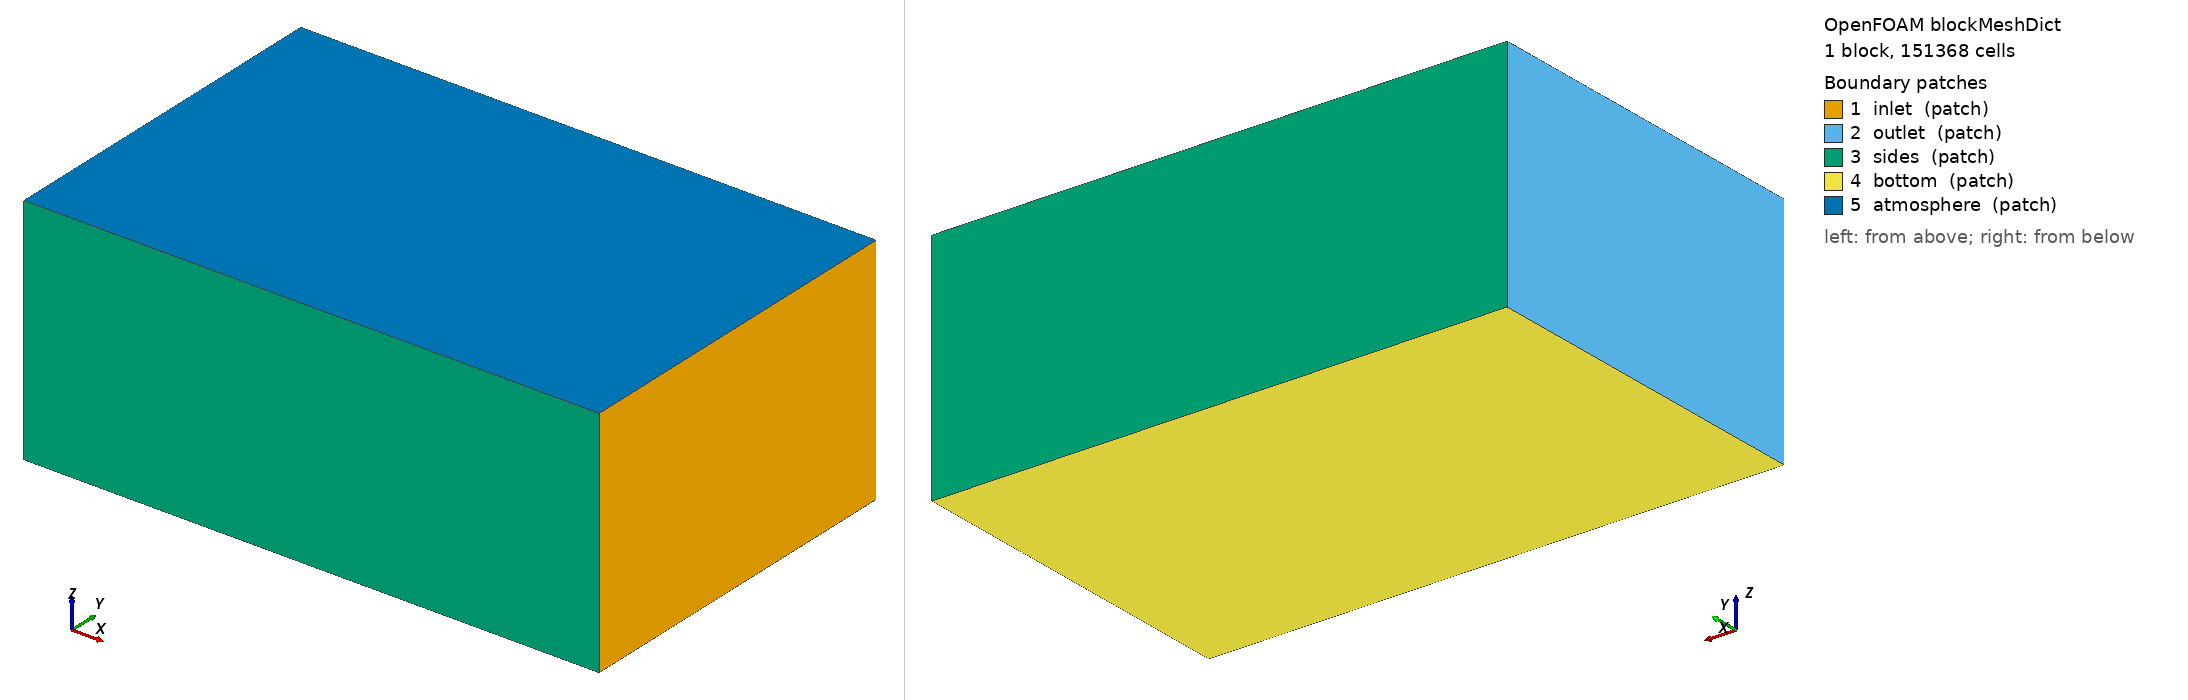

OpenFOAM case: the mesh blockMesh builds from blockMeshDict, 1 block(s), 151368 cells. Boundary patches (legend numbers): 1 inlet (patch), 2 outlet (patch), 3 sides (patch), 4 bottom (patch), 5 atmosphere (patch). Left view from above one corner, right view from below the opposite corner. Boundary conditions: 7 field file(s) under 0/ or 0.orig/; 5 of 5 drawn patches have an entry in a shipped field file.

=== system/blockMeshDict ===
FoamFile
{
    version     2.0;
    format      ascii;
    class       dictionary;
    location    "system";
    object      blockMeshDict;
}

scale 1;
vertices
(
    (-0.8147 -0.4204 -0.4266)
    (0.5290 -0.4204 -0.4266)
    (0.5290 0.4204 -0.4266)
    (-0.8147 0.4204 -0.4266)
    (-0.8147 -0.4204 0.1210)
    (0.5290 -0.4204 0.1210)
    (0.5290 0.4204 0.1210)
    (-0.8147 0.4204 0.1210)
);
blocks ( hex (0 1 2 3 4 5 6 7) (84 53 34) simpleGrading (1 1 1) );
edges ();
boundary
(
    inlet      { type patch; faces ((1 2 6 5)); }    // +x 端（艏前方）：来流从这里吹向 -x
    outlet     { type patch; faces ((0 4 7 3)); }    // -x 端（艉后方）
    sides      { type patch; faces ((0 1 5 4) (3 7 6 2)); }
    bottom     { type patch; faces ((0 3 2 1)); }
    atmosphere { type patch; faces ((4 5 6 7)); }
);
mergePatchPairs ();


=== system/controlDict ===
FoamFile
{
    version     2.0;
    format      ascii;
    class       dictionary;
    location    "system";
    object      controlDict;
}

application     overInterDyMFoam;
libs            ("liboverset.so" "libfvMotionSolvers.so");

startFrom       latestTime;
startTime       0;
stopAt          endTime;
endTime         2.5000;
deltaT          0.001;
writeControl    adjustableRunTime;
writeInterval   0.06250;
purgeWrite      0;
writeFormat     binary;
writePrecision  8;
writeCompression on;
timeFormat      general;
timePrecision   7;
runTimeModifiable true;
adjustTimeStep  yes;
maxCo           0.8;
maxAlphaCo      0.6;
maxDeltaT       0.004;

functions
{
    forces_FL
    {
        type            forces;
        libs            ("libforces.so");
        patches         (paddle_FL);
        rhoInf          998.8;
        CofR            (0.0050 0 -0.0100);      // 力矩参考点：船体中点、水线高度
        writeControl    timeStep;
        writeInterval   1;
        log             false;
    }
    forces_FR
    {
        type            forces;
        libs            ("libforces.so");
        patches         (paddle_FR);
        rhoInf          998.8;
        CofR            (0.0050 0 -0.0100);      // 力矩参考点：船体中点、水线高度
        writeControl    timeStep;
        writeInterval   1;
        log             false;
    }
    forces_RL
    {
        type            forces;
        libs            ("libforces.so");
        patches         (paddle_RL);
        rhoInf          998.8;
        CofR            (0.0050 0 -0.0100);      // 力矩参考点：船体中点、水线高度
        writeControl    timeStep;
        writeInterval   1;
        log             false;
    }
    forces_RR
    {
        type            forces;
        libs            ("libforces.so");
        patches         (paddle_RR);
        rhoInf          998.8;
        CofR            (0.0050 0 -0.0100);      // 力矩参考点：船体中点、水线高度
        writeControl    timeStep;
        writeInterval   1;
        log             false;
    }
    forces_hull
    {
        type            forces;
        libs            ("libforces.so");
        patches         (hull);
        rhoInf          998.8;
        CofR            (0.0050 0 -0.0100);      // 力矩参考点：船体中点、水线高度
        writeControl    timeStep;
        writeInterval   1;
        log             false;
    }
    forces_all
    {
        type            forces;
        libs            ("libforces.so");
        patches         (paddle_FL paddle_FR paddle_RL paddle_RR hull);
        rhoInf          998.8;
        CofR            (0.0050 0 -0.0100);      // 力矩参考点：船体中点、水线高度
        writeControl    timeStep;
        writeInterval   1;
        log             false;
    }
    vorticity1
    {
        type            vorticity;
        libs            ("libfieldFunctionObjects.so");
        writeControl    writeTime;
    }
    zoneOut                   // 每个写出时刻把 zoneID 也写出来，后处理里用它把背景网格和桨部件网格分开（画自由面）
    {
        type            writeObjects;
        libs            ("libutilityFunctionObjects.so");
        objects         (zoneID);
        writeControl    writeTime;
    }
    maxU { type fieldMinMax; libs ("libfieldFunctionObjects.so"); mode magnitude; fields (U); location yes; writeControl timeStep; writeInterval 1; log true; }
}


=== 0.orig/U ===
FoamFile
{
    version     2.0;
    format      ascii;
    class       volVectorField;
    location    "0";
    object      U;
}

dimensions      [0 1 -1 0 0 0 0];
internalField   uniform (-0.1000 0 0);
boundaryField
{
    overset_FL { type overset; patchType overset; value uniform (0 0 0); }
    overset_FR { type overset; patchType overset; value uniform (0 0 0); }
    overset_RL { type overset; patchType overset; value uniform (0 0 0); }
    overset_RR { type overset; patchType overset; value uniform (0 0 0); }
    "(paddle_.*|hull)" { type movingWallVelocity; value uniform (0 0 0); }
    inlet        { type fixedValue; value uniform (-0.1000 0 0); }
    outlet       { type outletPhaseMeanVelocity; alpha alpha.water; Umean 0.1000; value uniform (-0.1000 0 0); }
    atmosphere   { type pressureInletOutletVelocity; value uniform (0 0 0); }
    "(sides|bottom)" { type slip; }
}


=== 0.orig/alpha.water ===
FoamFile
{
    version     2.0;
    format      ascii;
    class       volScalarField;
    location    "0";
    object      alpha.water;
}

dimensions      [0 0 0 0 0 0 0];
internalField   uniform 0;
boundaryField
{
    overset_FL { type overset; value uniform 1; }
    overset_FR { type overset; value uniform 1; }
    overset_RL { type overset; value uniform 1; }
    overset_RR { type overset; value uniform 1; }
    "(paddle_.*|hull)" { type zeroGradient; }
    inlet        { type fixedValue; value uniform 0; }      // setFields 的 boxToFace 会把水线以下改成 1
    outlet       { type variableHeightFlowRate; lowerBound 0; upperBound 1; value uniform 0; }
    atmosphere   { type inletOutlet; inletValue uniform 0; value uniform 0; }
    "(sides|bottom)" { type zeroGradient; }
}


=== 0.orig/k ===
FoamFile
{
    version     2.0;
    format      ascii;
    class       volScalarField;
    location    "0";
    object      k;
}

dimensions [0 2 -2 0 0 0 0];
internalField uniform 6.000e-06;
boundaryField
{
    overset_FL { type overset; }
    overset_FR { type overset; }
    overset_RL { type overset; }
    overset_RR { type overset; }
    "(paddle_.*|hull)" { type kqRWallFunction; value uniform 6.000e-06; }
    inlet { type fixedValue; value uniform 6.000e-06; }
    outlet { type inletOutlet; inletValue uniform 6.000e-06; value uniform 6.000e-06; }
    atmosphere { type inletOutlet; inletValue uniform 6.000e-06; value uniform 6.000e-06; }
    "(sides|bottom)" { type slip; }
}


=== 0.orig/omega ===
FoamFile
{
    version     2.0;
    format      ascii;
    class       volScalarField;
    location    "0";
    object      omega;
}

dimensions [0 0 -1 0 0 0 0];
internalField uniform 2.130e+00;
boundaryField
{
    overset_FL { type overset; }
    overset_FR { type overset; }
    overset_RL { type overset; }
    overset_RR { type overset; }
    "(paddle_.*|hull)" { type omegaWallFunction; value uniform 2.130e+00; }
    inlet { type fixedValue; value uniform 2.130e+00; }
    outlet { type inletOutlet; inletValue uniform 2.130e+00; value uniform 2.130e+00; }
    atmosphere { type inletOutlet; inletValue uniform 2.130e+00; value uniform 2.130e+00; }
    "(sides|bottom)" { type slip; }
}


=== 0.orig/p_rgh ===
FoamFile
{
    version     2.0;
    format      ascii;
    class       volScalarField;
    location    "0";
    object      p_rgh;
}

dimensions      [1 -1 -2 0 0 0 0];
internalField   uniform 0;
boundaryField
{
    overset_FL { type overset; }
    overset_FR { type overset; }
    overset_RL { type overset; }
    overset_RR { type overset; }
    "(paddle_.*|hull)" { type fixedFluxPressure; value uniform 0; }
    inlet        { type fixedFluxPressure; value uniform 0; }
    outlet       { type zeroGradient; }
    atmosphere   { type totalPressure; p0 uniform 0; U U; phi phi; rho rho; psi none; gamma 1; value uniform 0; }
    "(sides|bottom)" { type fixedFluxPressure; value uniform 0; }
}
